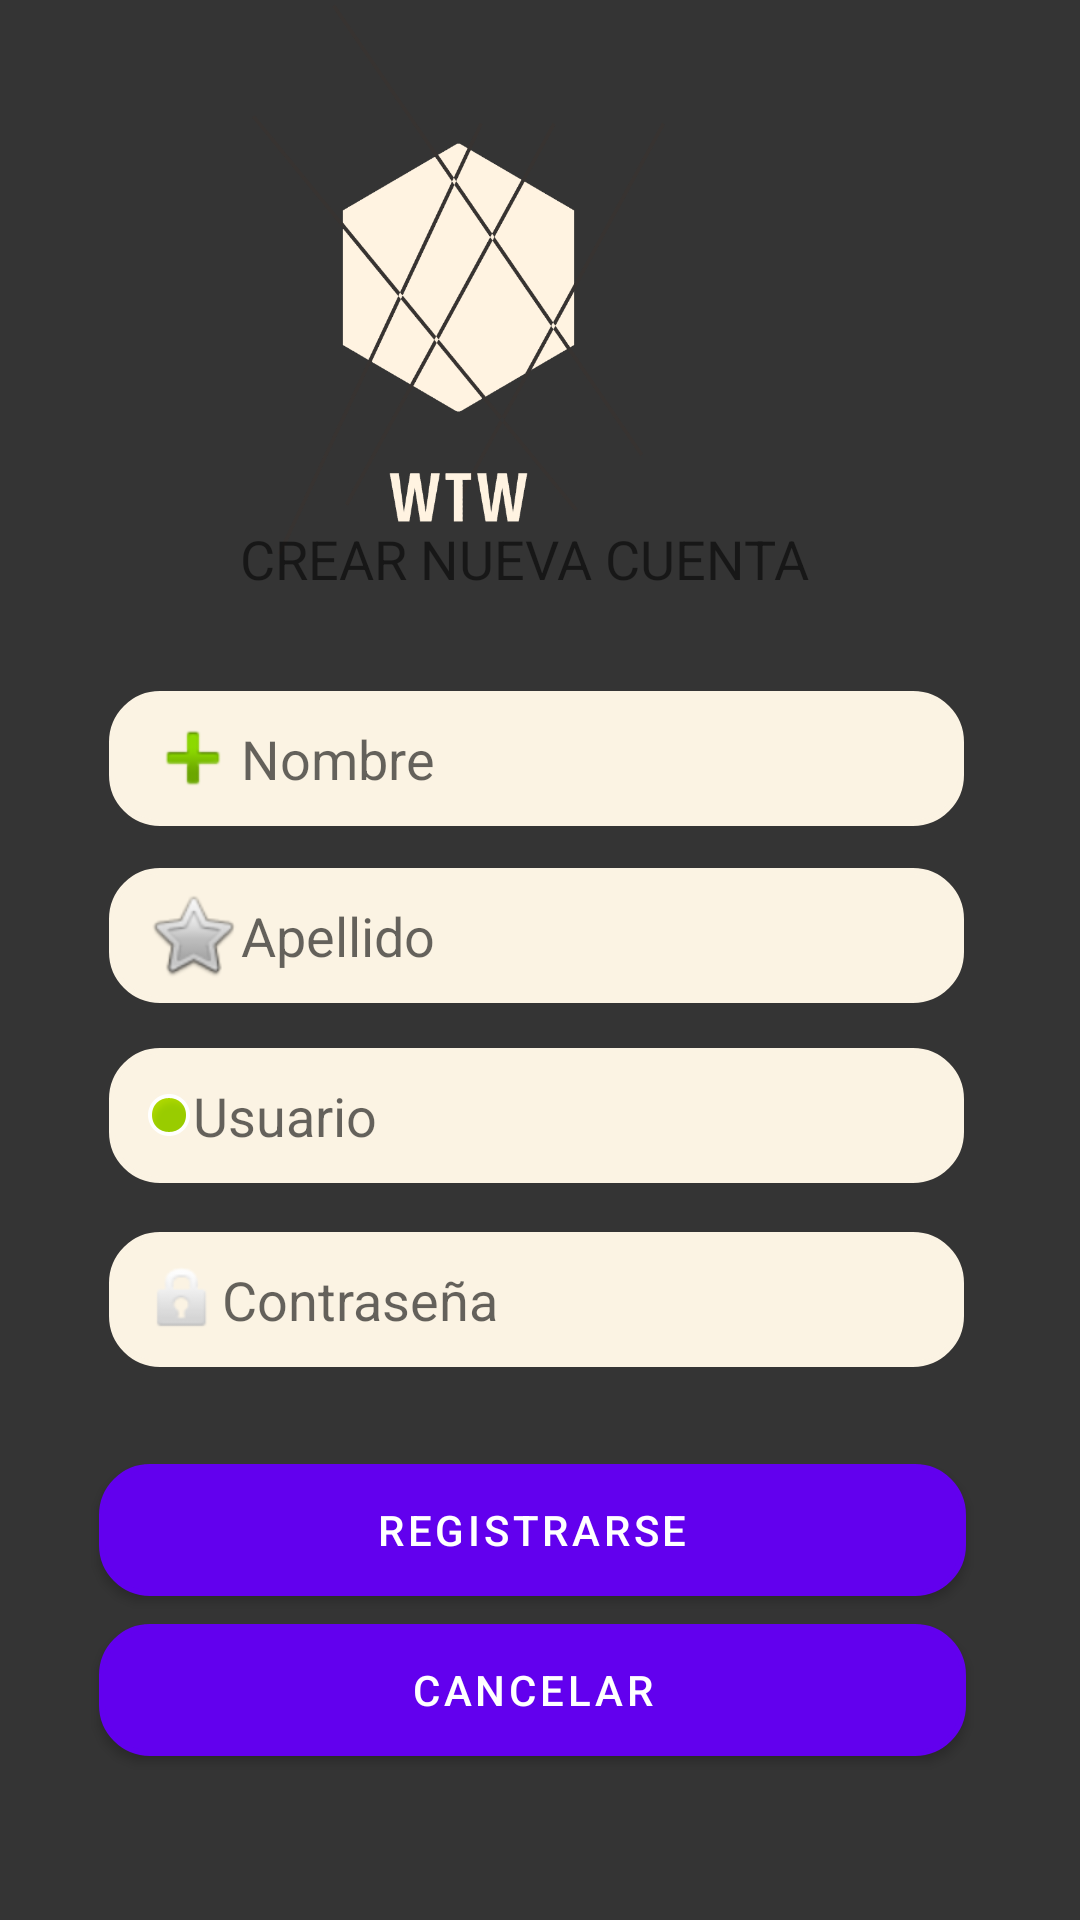

This screen was rendered from an Android layout file. Write that file and the resources it references.
<!-- AndroidManifest.xml: fallback theme Theme.MaterialComponents.DayNight.NoActionBar -->
<!-- res/layout/activity_registrar.xml -->
<?xml version="1.0" encoding="utf-8"?>
<androidx.constraintlayout.widget.ConstraintLayout
    xmlns:android="http://schemas.android.com/apk/res/android"
    xmlns:app="http://schemas.android.com/apk/res-auto"
    xmlns:tools="http://schemas.android.com/tools"
    android:layout_width="match_parent"
    android:layout_height="match_parent"
    android:background="@color/login">

    
    <ImageView
        android:id="@+id/imageView"
        android:layout_width="415dp"
        android:layout_height="255dp"
        app:layout_constraintBottom_toBottomOf="parent"
        app:layout_constraintEnd_toEndOf="parent"
        app:layout_constraintHorizontal_bias="1.0"
        app:layout_constraintStart_toStartOf="parent"
        app:layout_constraintTop_toTopOf="parent"
        app:layout_constraintVertical_bias="0.0"
        app:srcCompat="@drawable/logo_login" />

    
    <TextView
        android:id="@+id/CrearCuenta"
        android:layout_width="273dp"
        android:layout_height="32dp"
        android:gravity="center"
        android:text="@string/CrearCuenta"
        android:textSize="18dp"
        app:layout_constraintBottom_toBottomOf="parent"
        app:layout_constraintEnd_toEndOf="parent"
        app:layout_constraintHorizontal_bias="0.442"
        app:layout_constraintStart_toStartOf="parent"
        app:layout_constraintTop_toTopOf="parent"
        app:layout_constraintVertical_bias="0.28" />

    
    <EditText
        android:id="@+id/editTextTextNombreReg"
        android:layout_width="285dp"
        android:layout_height="45dp"
        android:ems="10"
        android:hint="@string/nombreLogin"
        android:inputType="textPersonName"
        android:textColor="@color/black"
        android:drawableStart="@android:drawable/ic_input_add"
        android:background="@drawable/button_rounded"
        android:paddingStart="12dp"
        android:paddingEnd="12dp"
        app:layout_constraintBottom_toBottomOf="parent"
        app:layout_constraintEnd_toEndOf="parent"
        app:layout_constraintHorizontal_bias="0.484"
        app:layout_constraintStart_toStartOf="parent"
        app:layout_constraintTop_toTopOf="parent"
        app:layout_constraintVertical_bias="0.387" />

    
    <EditText
        android:id="@+id/editTextTextApellidoreg"
        android:layout_width="285dp"
        android:layout_height="45dp"
        android:ems="10"
        android:hint="@string/ApellidoLogin"
        android:inputType="textPersonName"
        android:textColor="@color/black"
        android:drawableStart="@android:drawable/btn_star"
        android:background="@drawable/button_rounded"
        android:paddingStart="12dp"
        android:paddingEnd="12dp"
        app:layout_constraintBottom_toBottomOf="parent"
        app:layout_constraintEnd_toEndOf="parent"
        app:layout_constraintHorizontal_bias="0.484"
        app:layout_constraintStart_toStartOf="parent"
        app:layout_constraintTop_toTopOf="parent"
        app:layout_constraintVertical_bias="0.486" />

    
    <EditText
        android:id="@+id/editTextTextUsuarioReg"
        android:layout_width="285dp"
        android:layout_height="45dp"
        android:ems="10"
        android:hint="@string/usuario"
        android:inputType="textPersonName"
        android:textColor="@color/black"
        android:drawableStart="@android:drawable/presence_online"
        android:background="@drawable/button_rounded"
        android:paddingStart="12dp"
        android:paddingEnd="12dp"
        app:layout_constraintBottom_toBottomOf="parent"
        app:layout_constraintEnd_toEndOf="parent"
        app:layout_constraintHorizontal_bias="0.484"
        app:layout_constraintStart_toStartOf="parent"
        app:layout_constraintTop_toTopOf="parent"
        app:layout_constraintVertical_bias="0.587" />

    
    <EditText
        android:id="@+id/editTextTextPasswordReg"
        android:layout_width="285dp"
        android:layout_height="45dp"
        android:ems="10"
        android:hint="@string/contraseña"
        android:inputType="textPassword"
        android:textColor="@color/black"
        android:drawableStart="@android:drawable/ic_lock_idle_lock"
        android:background="@drawable/button_rounded"
        android:paddingStart="12dp"
        android:paddingEnd="12dp"
        app:layout_constraintBottom_toBottomOf="parent"
        app:layout_constraintEnd_toEndOf="parent"
        app:layout_constraintHorizontal_bias="0.484"
        app:layout_constraintStart_toStartOf="parent"
        app:layout_constraintTop_toTopOf="parent"
        app:layout_constraintVertical_bias="0.69" />

    
    <Button
        android:id="@+id/RegistrarseReg"
        android:layout_width="289dp"
        android:layout_height="44dp"
        android:background="@drawable/button_rounded"
        android:text="@string/Registrarse"
        app:layout_constraintBottom_toBottomOf="parent"
        app:layout_constraintEnd_toEndOf="parent"
        app:layout_constraintHorizontal_bias="0.467"
        app:layout_constraintStart_toStartOf="parent"
        app:layout_constraintTop_toTopOf="parent"
        app:layout_constraintVertical_bias="0.819" />

    
    <Button
        android:id="@+id/CancelarReg"
        android:layout_width="289dp"
        android:layout_height="44dp"
        android:background="@drawable/button_rounded"
        android:text="@string/cancelar"
        app:layout_constraintBottom_toBottomOf="parent"
        app:layout_constraintEnd_toEndOf="parent"
        app:layout_constraintHorizontal_bias="0.467"
        app:layout_constraintStart_toStartOf="parent"
        app:layout_constraintTop_toTopOf="parent"
        app:layout_constraintVertical_bias="0.908" />

</androidx.constraintlayout.widget.ConstraintLayout>
<!-- resources referenced by this layout -->
<resources>
  <color name="black">#FF000000</color>
  <color name="login">#343434</color>
  <!-- drawable button_rounded (drawable) -->
  <?xml version="1.0" encoding="utf-8"?>
  <shape xmlns:android="http://schemas.android.com/apk/res/android">
      <corners android:radius="16dp"/>
      <solid android:color="@color/botonRegistrar"/>
      <stroke
              android:width="2dp"
              android:color="@color/botonRegistrar"
          />
  </shape>
  <!-- drawable logo_login: png bitmap (drawable, 14560 bytes) -->
  <string name="ApellidoLogin">Apellido</string>
  <string name="CrearCuenta">CREAR NUEVA CUENTA</string>
  <string name="Registrarse">Registrarse</string>
  <string name="cancelar">Cancelar</string>
  <string name="nombreLogin">Nombre</string>
  <string name="usuario">Usuario</string>
  <color name="botonRegistrar">#fbf3e3</color>
</resources>
